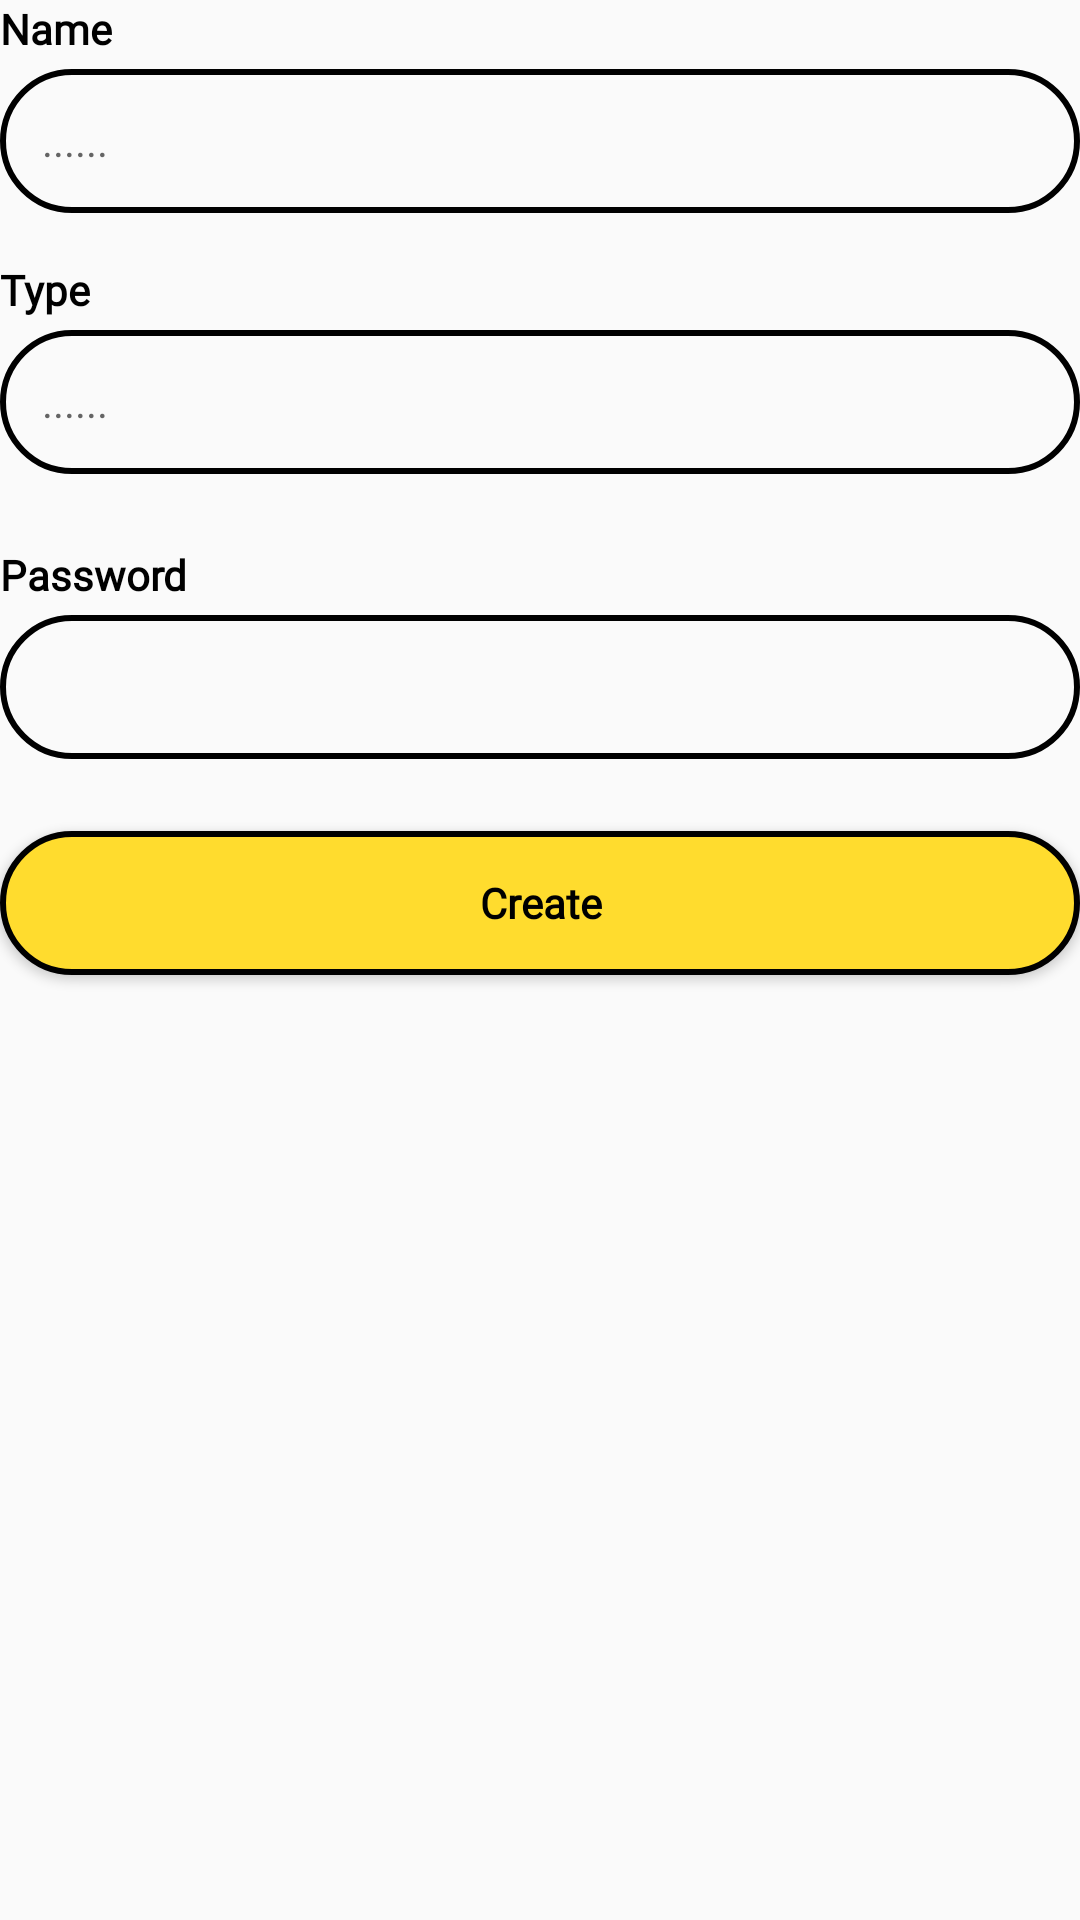

Here is an Android app screen rendered from its layout file. Give the layout XML and the strings, colors and styles it references.
<!-- AndroidManifest.xml: application theme Theme.ScannerQR -->
<!-- res/layout/frag_wifi.xml -->
<?xml version="1.0" encoding="utf-8"?>
<LinearLayout xmlns:android="http://schemas.android.com/apk/res/android"
    android:layout_width="match_parent"
    android:layout_height="match_parent"
    android:orientation="vertical">
    <TextView
        android:layout_width="wrap_content"
        android:layout_height="wrap_content"
        android:textSize="14sp"
        android:textColor="@color/black"
        android:text="Name"
        android:fontFamily="@font/montserrat_md"
        android:layout_marginBottom="4dp"
        android:textStyle="bold"/>
    <EditText
        android:id="@+id/ed_name"
        android:layout_width="match_parent"
        android:layout_height="48dp"
        android:background="@drawable/bg_edittext"
        android:hint="......"
        android:paddingLeft="14dp"
        android:textSize="14sp"
        android:textColor="@color/black"
        android:fontFamily="@font/montserrat_md"
        android:layout_marginBottom="16dp"/>

    <TextView
        android:layout_width="wrap_content"
        android:layout_height="wrap_content"
        android:textSize="14sp"
        android:textColor="@color/black"
        android:text="Type"
        android:textStyle="bold"
        android:fontFamily="@font/montserrat_md"
        android:layout_marginBottom="4dp"/>
    <EditText
        android:id="@+id/ed_type"
        android:layout_width="match_parent"
        android:layout_height="48dp"
        android:background="@drawable/bg_edittext"
        android:hint="......"
        android:paddingLeft="14dp"
        android:textSize="14sp"
        android:textColor="@color/black"
        android:fontFamily="@font/montserrat_md"
        android:layout_marginBottom="24dp"/>
    <TextView
        android:layout_width="wrap_content"
        android:layout_height="wrap_content"
        android:textSize="14sp"
        android:textColor="@color/black"
        android:text="Password"
        android:textStyle="bold"
        android:fontFamily="@font/montserrat_md"
        android:layout_marginBottom="4dp"/>
    <EditText
        android:id="@+id/ed_pass"
        android:layout_width="match_parent"
        android:layout_height="48dp"
        android:background="@drawable/bg_edittext"
        android:paddingLeft="14dp"
        android:textSize="14sp"
        android:textColor="@color/black"
        android:fontFamily="@font/montserrat_md"
        android:layout_marginBottom="24dp"/>

    <Button
        android:id="@+id/btn_create"
        android:textStyle="bold"
        android:layout_width="match_parent"
        android:layout_height="48dp"
        android:text="Create"
        android:fontFamily="@font/montserrat_md"
        android:textAllCaps="false"
        android:textColor="@color/black"
        android:background="@drawable/bg_button"/>
</LinearLayout>
<!-- resources referenced by this layout -->
<resources>
  <!-- drawable bg_button (drawable) -->
  <shape xmlns:android="http://schemas.android.com/apk/res/android"
      android:shape="rectangle">
      <corners android:radius="100dp" />
      <stroke
          android:width="2dp"
          android:color="#000000" />
      <solid android:color="#FFDC2E" />
  </shape>
  <!-- drawable bg_edittext (drawable) -->
  <shape xmlns:android="http://schemas.android.com/apk/res/android"
      android:shape="rectangle">
      <corners android:radius="100dp" />
      <stroke
          android:width="2dp"
          android:color="#000000" />
      <solid android:color="#00000000" />
  </shape>
  <style name="Theme.ScannerQR" parent="Base.Theme.ScannerQR" />
  <style name="Base.Theme.ScannerQR" parent="Theme.AppCompat.DayNight.NoActionBar">
          
          
      </style>
  <!-- not gathered from this repository: default colours our renderer supplied (Android Studio template values) -->
  <color name="black">#FF000000</color>
</resources>
